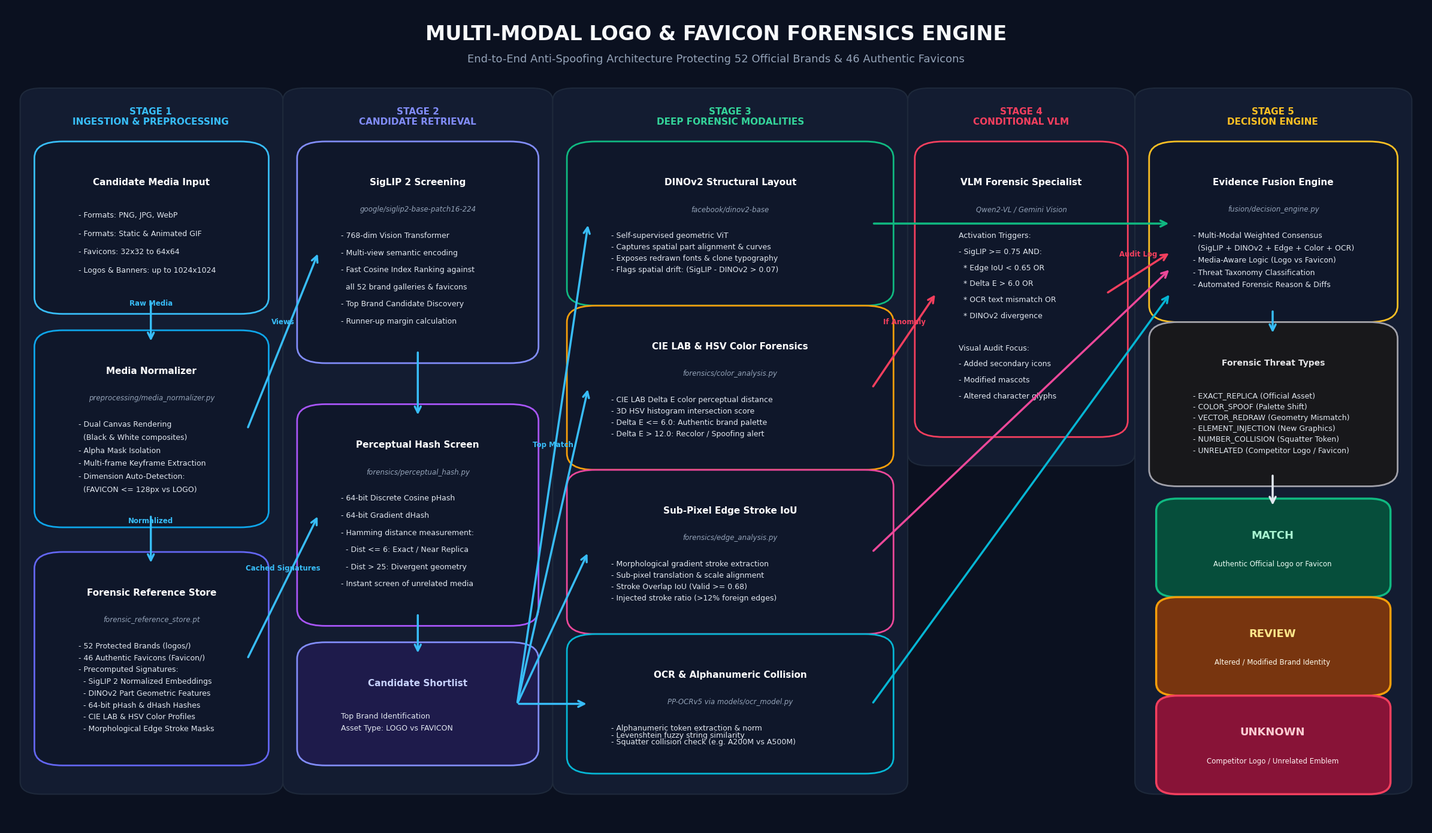

Here is the Python script that generated this plot:
import matplotlib.pyplot as plt
import matplotlib.patches as patches
from pathlib import Path

def create_system_flow_chart(output_path: str = "system_architecture_flow.png"):
    plt.rcParams['font.sans-serif'] = ['Segoe UI', 'DejaVu Sans', 'Arial', 'Helvetica']
    fig, ax = plt.subplots(figsize=(24, 14), dpi=300)
    fig.patch.set_facecolor("#0B1120") # Sleek deep midnight theme
    ax.set_facecolor("#0B1120")
    ax.axis("off")

    # Title & Subtitle Header
    ax.text(
        0.5, 0.965,
        "MULTI-MODAL LOGO & FAVICON FORENSICS ENGINE",
        fontsize=24, fontweight="bold", color="#F8FAFC",
        ha="center", va="center"
    )
    ax.text(
        0.5, 0.935,
        "End-to-End Anti-Spoofing Architecture Protecting 52 Official Brands & 46 Authentic Favicons",
        fontsize=13, color="#94A3B8", ha="center", va="center"
    )

    def draw_box(x, y, w, h, bg_color, border_color, title, subtitle="", items=None, title_color="#FFFFFF", title_size=11):
        box = patches.FancyBboxPatch(
            (x, y), w, h,
            boxstyle="round,pad=0.015,rounding_size=0.02",
            facecolor=bg_color, edgecolor=border_color, linewidth=2, zorder=2
        )
        ax.add_patch(box)
        
        # Header text
        ax.text(x + w / 2, y + h - 0.035, title, fontsize=title_size, fontweight="bold",
                color=title_color, ha="center", va="center", zorder=3)
        
        if subtitle:
            ax.text(x + w / 2, y + h - 0.068, subtitle, fontsize=8.5, fontstyle="italic",
                    color="#94A3B8", ha="center", va="center", zorder=3)

        if items:
            start_y = y + h - (0.10 if subtitle else 0.075)
            line_spacing = (h - (0.115 if subtitle else 0.09)) / max(len(items), 1)
            for i, it in enumerate(items):
                ax.text(x + 0.016, start_y - i * line_spacing, it, fontsize=9,
                        color="#E2E8F0", ha="left", va="center", zorder=3)

    def draw_arrow(x1, y1, x2, y2, color="#38BDF8", style="->", rad=0.0, lw=2.5, text=""):
        arrow = patches.FancyArrowPatch(
            (x1, y1), (x2, y2),
            connectionstyle=f"arc3,rad={rad}",
            arrowstyle=style,
            color=color,
            linewidth=lw,
            mutation_scale=18,
            zorder=4
        )
        ax.add_patch(arrow)
        if text:
            mx = (x1 + x2) / 2
            my = (y1 + y2) / 2 + 0.018
            ax.text(mx, my, text, fontsize=8.5, fontweight="bold", color=color, ha="center", va="bottom", zorder=5)

    # ==========================================
    # STAGE 1: INGESTION & PREPROCESSING
    # ==========================================
    col1_bg = patches.FancyBboxPatch((0.02, 0.05), 0.165, 0.84, boxstyle="round,pad=0.01,rounding_size=0.015",
                                    facecolor="#131C31", edgecolor="#1E293B", linewidth=1.5, zorder=1)
    ax.add_patch(col1_bg)
    ax.text(0.102, 0.865, "STAGE 1\nINGESTION & PREPROCESSING", fontsize=11, fontweight="bold", color="#38BDF8", ha="center", va="center")

    draw_box(
        0.035, 0.64, 0.135, 0.18,
        bg_color="#0F172A", border_color="#38BDF8",
        title="Candidate Media Input",
        items=[
            "- Formats: PNG, JPG, WebP",
            "- Formats: Static & Animated GIF",
            "- Favicons: 32x32 to 64x64",
            "- Logos & Banners: up to 1024x1024"
        ]
    )

    draw_box(
        0.035, 0.38, 0.135, 0.21,
        bg_color="#0F172A", border_color="#0EA5E9",
        title="Media Normalizer",
        subtitle="preprocessing/media_normalizer.py",
        items=[
            "- Dual Canvas Rendering",
            "  (Black & White composites)",
            "- Alpha Mask Isolation",
            "- Multi-frame Keyframe Extraction",
            "- Dimension Auto-Detection:",
            "  (FAVICON <= 128px vs LOGO)"
        ]
    )

    draw_box(
        0.035, 0.09, 0.135, 0.23,
        bg_color="#0F172A", border_color="#6366F1",
        title="Forensic Reference Store",
        subtitle="forensic_reference_store.pt",
        items=[
            "- 52 Protected Brands (logos/)",
            "- 46 Authentic Favicons (Favicon/)",
            "- Precomputed Signatures:",
            "  - SigLIP 2 Normalized Embeddings",
            "  - DINOv2 Part Geometric Features",
            "  - 64-bit pHash & dHash Hashes",
            "  - CIE LAB & HSV Color Profiles",
            "  - Morphological Edge Stroke Masks"
        ]
    )

    draw_arrow(0.102, 0.64, 0.102, 0.59, text="Raw Media")
    draw_arrow(0.102, 0.38, 0.102, 0.32, text="Normalized")

    # ==========================================
    # STAGE 2: FAST RETRIEVAL & SCREENING
    # ==========================================
    col2_bg = patches.FancyBboxPatch((0.205, 0.05), 0.17, 0.84, boxstyle="round,pad=0.01,rounding_size=0.015",
                                    facecolor="#131C31", edgecolor="#1E293B", linewidth=1.5, zorder=1)
    ax.add_patch(col2_bg)
    ax.text(0.29, 0.865, "STAGE 2\nCANDIDATE RETRIEVAL", fontsize=11, fontweight="bold", color="#818CF8", ha="center", va="center")

    draw_box(
        0.22, 0.58, 0.14, 0.24,
        bg_color="#0F172A", border_color="#818CF8",
        title="SigLIP 2 Screening",
        subtitle="google/siglip2-base-patch16-224",
        items=[
            "- 768-dim Vision Transformer",
            "- Multi-view semantic encoding",
            "- Fast Cosine Index Ranking against",
            "  all 52 brand galleries & favicons",
            "- Top Brand Candidate Discovery",
            "- Runner-up margin calculation"
        ]
    )

    draw_box(
        0.22, 0.26, 0.14, 0.24,
        bg_color="#0F172A", border_color="#A855F7",
        title="Perceptual Hash Screen",
        subtitle="forensics/perceptual_hash.py",
        items=[
            "- 64-bit Discrete Cosine pHash",
            "- 64-bit Gradient dHash",
            "- Hamming distance measurement:",
            "  - Dist <= 6: Exact / Near Replica",
            "  - Dist > 25: Divergent geometry",
            "- Instant screen of unrelated media"
        ]
    )

    draw_box(
        0.22, 0.09, 0.14, 0.12,
        bg_color="#1E1B4B", border_color="#818CF8",
        title="Candidate Shortlist",
        items=[
            "Top Brand Identification",
            "Asset Type: LOGO vs FAVICON"
        ],
        title_color="#C7D2FE"
    )

    draw_arrow(0.17, 0.485, 0.22, 0.70, text="Views")
    draw_arrow(0.17, 0.205, 0.22, 0.38, text="Cached Signatures")
    draw_arrow(0.29, 0.58, 0.29, 0.50)
    draw_arrow(0.29, 0.26, 0.29, 0.21)

    # ==========================================
    # STAGE 3: MULTI-MODAL FORENSIC MODALITIES
    # ==========================================
    col3_bg = patches.FancyBboxPatch((0.395, 0.05), 0.23, 0.84, boxstyle="round,pad=0.01,rounding_size=0.015",
                                    facecolor="#131C31", edgecolor="#1E293B", linewidth=1.5, zorder=1)
    ax.add_patch(col3_bg)
    ax.text(0.51, 0.865, "STAGE 3\nDEEP FORENSIC MODALITIES", fontsize=11, fontweight="bold", color="#34D399", ha="center", va="center")

    draw_box(
        0.41, 0.65, 0.20, 0.17,
        bg_color="#0F172A", border_color="#10B981",
        title="DINOv2 Structural Layout",
        subtitle="facebook/dinov2-base",
        items=[
            "- Self-supervised geometric ViT",
            "- Captures spatial part alignment & curves",
            "- Exposes redrawn fonts & clone typography",
            "- Flags spatial drift: (SigLIP - DINOv2 > 0.07)"
        ]
    )

    draw_box(
        0.41, 0.45, 0.20, 0.17,
        bg_color="#0F172A", border_color="#F59E0B",
        title="CIE LAB & HSV Color Forensics",
        subtitle="forensics/color_analysis.py",
        items=[
            "- CIE LAB Delta E color perceptual distance",
            "- 3D HSV histogram intersection score",
            "- Delta E <= 6.0: Authentic brand palette",
            "- Delta E > 12.0: Recolor / Spoofing alert"
        ]
    )

    draw_box(
        0.41, 0.25, 0.20, 0.17,
        bg_color="#0F172A", border_color="#EC4899",
        title="Sub-Pixel Edge Stroke IoU",
        subtitle="forensics/edge_analysis.py",
        items=[
            "- Morphological gradient stroke extraction",
            "- Sub-pixel translation & scale alignment",
            "- Stroke Overlap IoU (Valid >= 0.68)",
            "- Injected stroke ratio (>12% foreign edges)"
        ]
    )

    draw_box(
        0.41, 0.08, 0.20, 0.14,
        bg_color="#0F172A", border_color="#06B6D4",
        title="OCR & Alphanumeric Collision",
        subtitle="PP-OCRv5 via models/ocr_model.py",
        items=[
            "- Alphanumeric token extraction & norm",
            "- Levenshtein fuzzy string similarity",
            "- Squatter collision check (e.g. A200M vs A500M)"
        ]
    )

    draw_arrow(0.36, 0.15, 0.41, 0.735, text="Top Match")
    draw_arrow(0.36, 0.15, 0.41, 0.535)
    draw_arrow(0.36, 0.15, 0.41, 0.335)
    draw_arrow(0.36, 0.15, 0.41, 0.15)

    # ==========================================
    # STAGE 4: CONDITIONAL VLM AUDITOR
    # ==========================================
    col4_bg = patches.FancyBboxPatch((0.645, 0.45), 0.14, 0.44, boxstyle="round,pad=0.01,rounding_size=0.015",
                                    facecolor="#131C31", edgecolor="#1E293B", linewidth=1.5, zorder=1)
    ax.add_patch(col4_bg)
    ax.text(0.715, 0.865, "STAGE 4\nCONDITIONAL VLM", fontsize=11, fontweight="bold", color="#F43F5E", ha="center", va="center")

    draw_box(
        0.655, 0.49, 0.12, 0.33,
        bg_color="#0F172A", border_color="#F43F5E",
        title="VLM Forensic Specialist",
        subtitle="Qwen2-VL / Gemini Vision",
        items=[
            "Activation Triggers:",
            "- SigLIP >= 0.75 AND:",
            "  * Edge IoU < 0.65 OR",
            "  * Delta E > 6.0 OR",
            "  * OCR text mismatch OR",
            "  * DINOv2 divergence",
            "",
            "Visual Audit Focus:",
            "- Added secondary icons",
            "- Modified mascots",
            "- Altered character glyphs"
        ]
    )

    draw_arrow(0.61, 0.535, 0.655, 0.65, text="If Anomaly", color="#F43F5E")

    # ==========================================
    # STAGE 5: DECISION ENGINE & TAXONOMY
    # ==========================================
    col5_bg = patches.FancyBboxPatch((0.805, 0.05), 0.175, 0.84, boxstyle="round,pad=0.01,rounding_size=0.015",
                                    facecolor="#131C31", edgecolor="#1E293B", linewidth=1.5, zorder=1)
    ax.add_patch(col5_bg)
    ax.text(0.892, 0.865, "STAGE 5\nDECISION ENGINE", fontsize=11, fontweight="bold", color="#FBBF24", ha="center", va="center")

    draw_box(
        0.82, 0.63, 0.145, 0.19,
        bg_color="#0F172A", border_color="#FBBF24",
        title="Evidence Fusion Engine",
        subtitle="fusion/decision_engine.py",
        items=[
            "- Multi-Modal Weighted Consensus",
            "  (SigLIP + DINOv2 + Edge + Color + OCR)",
            "- Media-Aware Logic (Logo vs Favicon)",
            "- Threat Taxonomy Classification",
            "- Automated Forensic Reason & Diffs"
        ]
    )

    draw_arrow(0.61, 0.735, 0.82, 0.735, color="#10B981")
    draw_arrow(0.61, 0.335, 0.82, 0.68, color="#EC4899")
    draw_arrow(0.61, 0.15, 0.82, 0.65, color="#06B6D4")
    draw_arrow(0.775, 0.65, 0.82, 0.70, color="#F43F5E", text="Audit Log")

    # Threat Categories Box
    draw_box(
        0.82, 0.43, 0.145, 0.17,
        bg_color="#18181B", border_color="#A1A1AA",
        title="Forensic Threat Types",
        items=[
            "- EXACT_REPLICA (Official Asset)",
            "- COLOR_SPOOF (Palette Shift)",
            "- VECTOR_REDRAW (Geometry Mismatch)",
            "- ELEMENT_INJECTION (New Graphics)",
            "- NUMBER_COLLISION (Squatter Token)",
            "- UNRELATED (Competitor Logo / Favicon)"
        ],
        title_color="#E4E4E7",
        title_size=10
    )

    draw_arrow(0.892, 0.63, 0.892, 0.60)

    # 3 Final Output Verdict Cards
    # MATCH
    match_card = patches.FancyBboxPatch((0.82, 0.29), 0.145, 0.10, boxstyle="round,pad=0.01,rounding_size=0.015",
                                       facecolor="#064E3B", edgecolor="#10B981", linewidth=2.5, zorder=3)
    ax.add_patch(match_card)
    ax.text(0.892, 0.355, "MATCH", fontsize=13, fontweight="bold", color="#A7F3D0", ha="center", va="center", zorder=4)
    ax.text(0.892, 0.32, "Authentic Official Logo or Favicon", fontsize=8.5, color="#ECFDF5", ha="center", va="center", zorder=4)

    # REVIEW
    review_card = patches.FancyBboxPatch((0.82, 0.17), 0.145, 0.10, boxstyle="round,pad=0.01,rounding_size=0.015",
                                        facecolor="#78350F", edgecolor="#F59E0B", linewidth=2.5, zorder=3)
    ax.add_patch(review_card)
    ax.text(0.892, 0.235, "REVIEW", fontsize=13, fontweight="bold", color="#FDE68A", ha="center", va="center", zorder=4)
    ax.text(0.892, 0.20, "Altered / Modified Brand Identity", fontsize=8.5, color="#FFFBEB", ha="center", va="center", zorder=4)

    # UNKNOWN
    unknown_card = patches.FancyBboxPatch((0.82, 0.05), 0.145, 0.10, boxstyle="round,pad=0.01,rounding_size=0.015",
                                         facecolor="#881337", edgecolor="#F43F5E", linewidth=2.5, zorder=3)
    ax.add_patch(unknown_card)
    ax.text(0.892, 0.115, "UNKNOWN", fontsize=13, fontweight="bold", color="#FECDD3", ha="center", va="center", zorder=4)
    ax.text(0.892, 0.08, "Competitor Logo / Unrelated Emblem", fontsize=8.5, color="#FFF1F2", ha="center", va="center", zorder=4)

    draw_arrow(0.892, 0.43, 0.892, 0.39, color="#E2E8F0")

    # Output file
    plt.tight_layout()
    output_p = Path(output_path).resolve()
    plt.savefig(output_p, dpi=300, facecolor=fig.get_facecolor(), edgecolor="none")
    plt.close()
    print(f"Flow chart successfully saved to: {output_p}")

if __name__ == "__main__":
    create_system_flow_chart()
